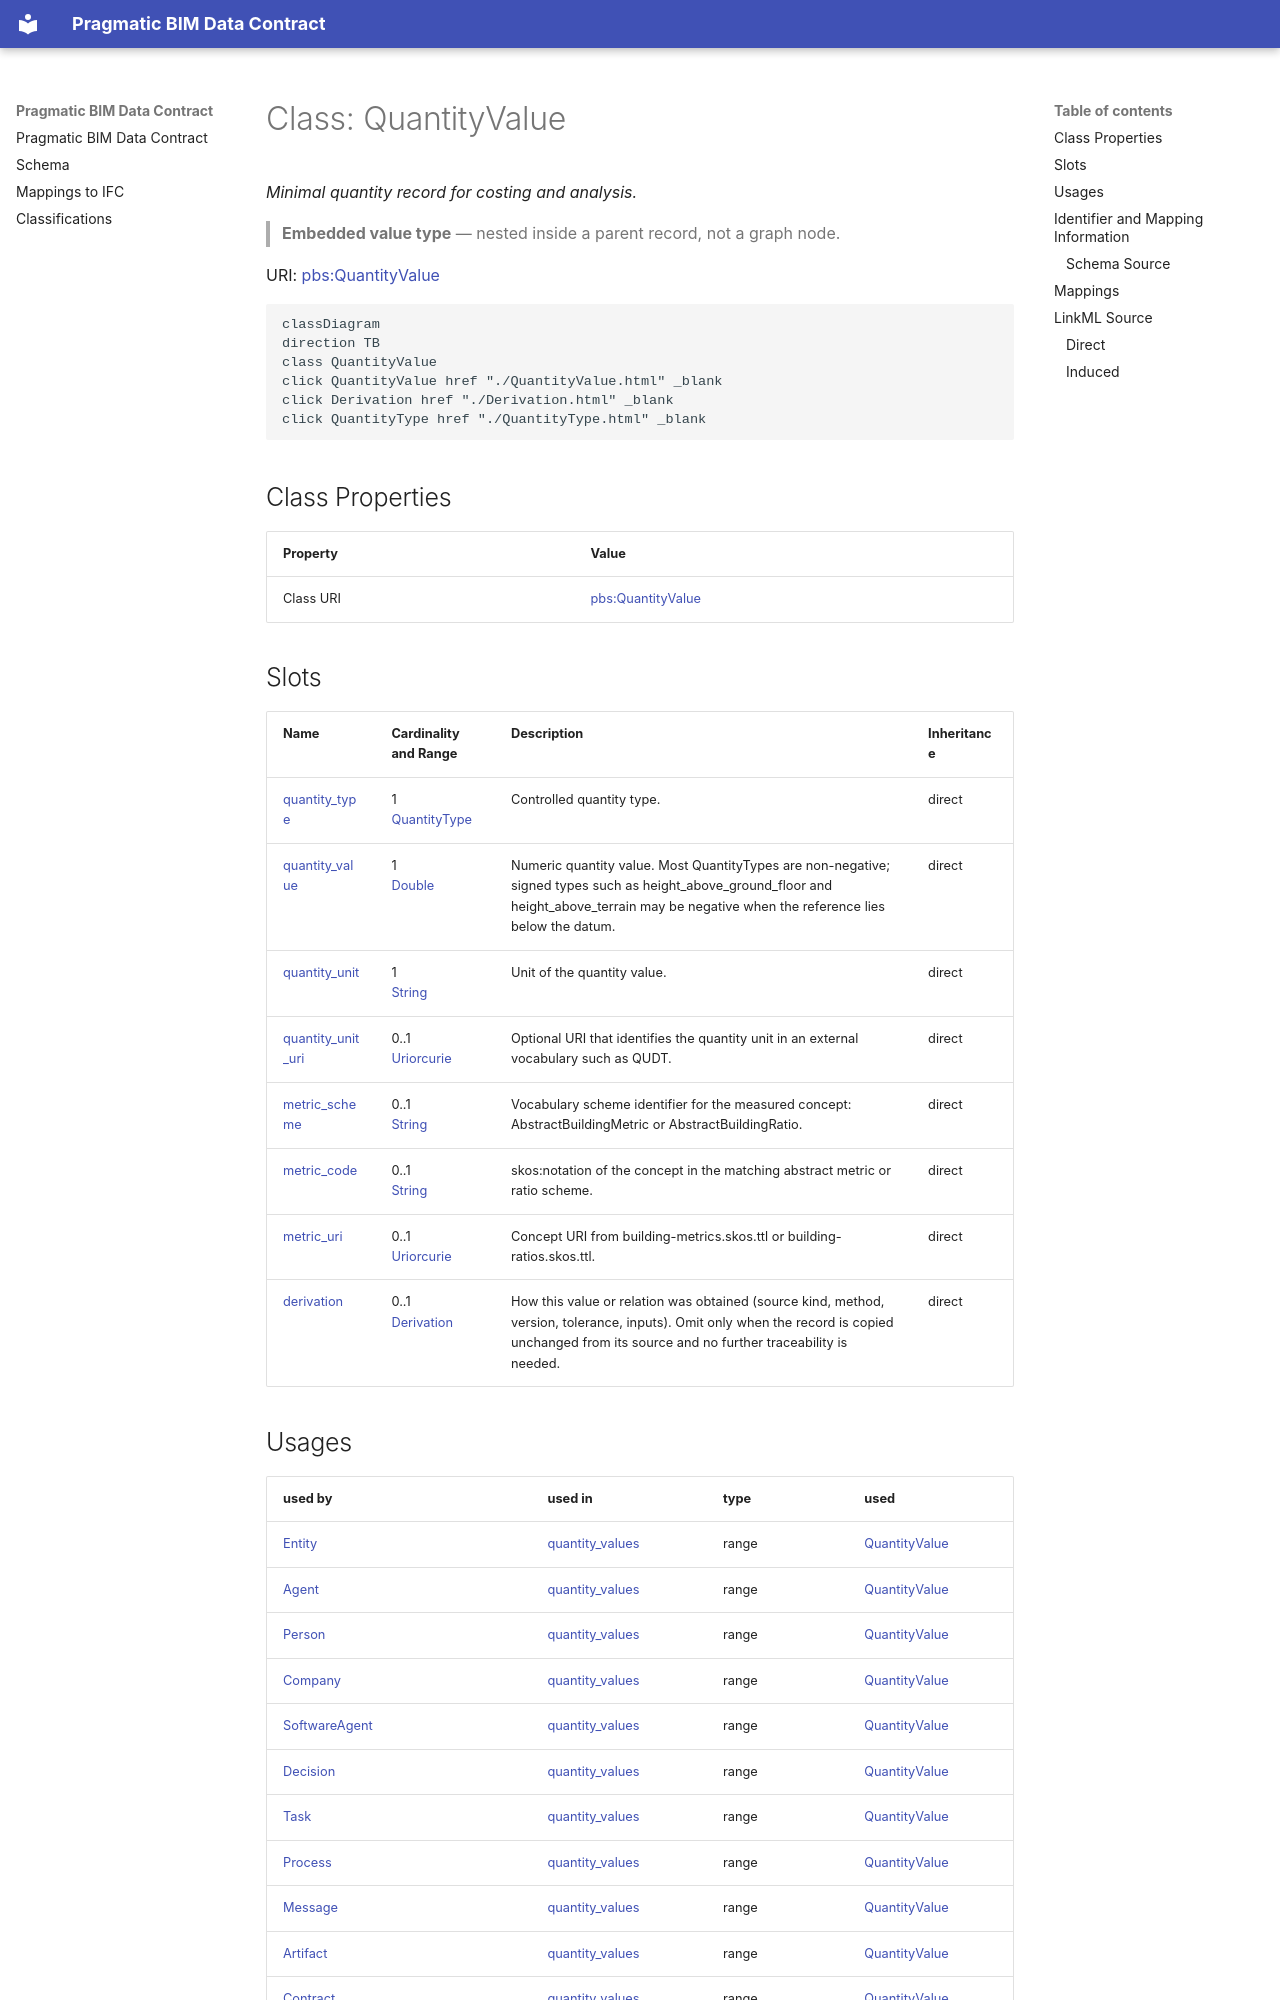

repository: pragmaticBIM/pragmatic-bim-data-contract · page: schema/QuantityValue.html · generator: mkdocs

---
search:
  boost: 2.0
---

# Class: QuantityValue 


_Minimal quantity record for costing and analysis._

> **Embedded value type** — nested inside a parent record, not a graph node.

<div data-search-exclude markdown="1">



URI: [pbs:QuantityValue](https://schema.pragmaticbim.ch/QuantityValue)





```mermaid
classDiagram
direction TB
class QuantityValue
click QuantityValue href "./QuantityValue.html" _blank
click Derivation href "./Derivation.html" _blank
click QuantityType href "./QuantityType.html" _blank
```




<!-- no inheritance hierarchy -->

## Class Properties

| Property | Value |
| --- | --- |
| Class URI | [pbs:QuantityValue](https://schema.pragmaticbim.ch/QuantityValue) |


## Slots

| Name | Cardinality and Range | Description | Inheritance |
| ---  | --- | --- | --- |
| [quantity_type](quantity_type.md) | 1 <br/> [QuantityType](QuantityType.md) | Controlled quantity type. | direct |
| [quantity_value](quantity_value.md) | 1 <br/> [Double](Double.md) | Numeric quantity value. Most QuantityTypes are non-negative; signed types such as height_above_ground_floor and height_above_terrain may be negative when the reference lies below the datum. | direct |
| [quantity_unit](quantity_unit.md) | 1 <br/> [String](String.md) | Unit of the quantity value. | direct |
| [quantity_unit_uri](quantity_unit_uri.md) | 0..1 <br/> [Uriorcurie](Uriorcurie.md) | Optional URI that identifies the quantity unit in an external vocabulary such as QUDT. | direct |
| [metric_scheme](metric_scheme.md) | 0..1 <br/> [String](String.md) | Vocabulary scheme identifier for the measured concept: AbstractBuildingMetric or AbstractBuildingRatio. | direct |
| [metric_code](metric_code.md) | 0..1 <br/> [String](String.md) | skos:notation of the concept in the matching abstract metric or ratio scheme. | direct |
| [metric_uri](metric_uri.md) | 0..1 <br/> [Uriorcurie](Uriorcurie.md) | Concept URI from building-metrics.skos.ttl or building-ratios.skos.ttl. | direct |
| [derivation](derivation.md) | 0..1 <br/> [Derivation](Derivation.md) | How this value or relation was obtained (source kind, method, version, tolerance, inputs). Omit only when the record is copied unchanged from its source and no further traceability is needed. | direct |
